Labelled photos from "classifier_dataset", an image-classification folder in yagit21/mtg_scanner_application. The possible labels are: Abandoned Outpost, Alluring Siren, Angelic Accord, archangel s light, Artifact Mutation, Augury Owl, Blood Artist, Boros Charm, Canal Monitor, Crippling Chill, Crosswinds, Cryptolith Fragment, Cyclops of One-Eyed Pass, Deception, Descendant of Soramaro, Dread Presence, Drunau Corpse Trawler, Duergar Hedge-Mage, Embodiment of Fury, Extinguish, Foul-Tongue Shriek, Frenemy of the Guildpact, Ghoulsteed, Gladecover Scout, Glimmer of Genius, Guiltfeeder, Harness the Storm, Hatchery Spider, I m rubber you re glue, imp s mischief, Impulsive Maneuvers, Karmic Justice, Kruin Striker, Lava Tubes, Lord of the Pit, Maelstrom Pulse, Mass Hysteria, Mazirek Kraul Death Priest, Merrow Harbinger, Mirri the Cursed Avatar, Mouth, Primal Druid, Puppeteer Clique, Ray of Erasure, Reach of Shadows, Rib Cage Spider, Riptide Mangler, rofellos s gift, Savvy Hunter, Shivan Raptor, Smelt, Spectral Reserves, Thriving Rats, Torch Fiend, Trap Essence, Ulvenwald Abomination, Vexing Scuttler, Vivid Creek, Warthog, Zhalfirin Decoy.

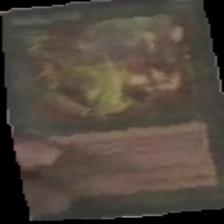
Label: rofellos s gift

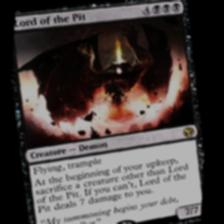
Label: Lord of the Pit

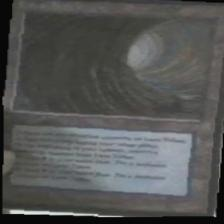
Label: Lava Tubes

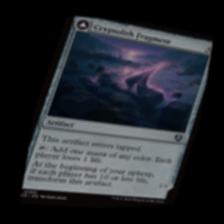
Label: Cryptolith Fragment

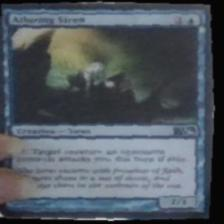
Label: Alluring Siren

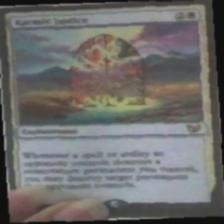
Label: Karmic Justice
